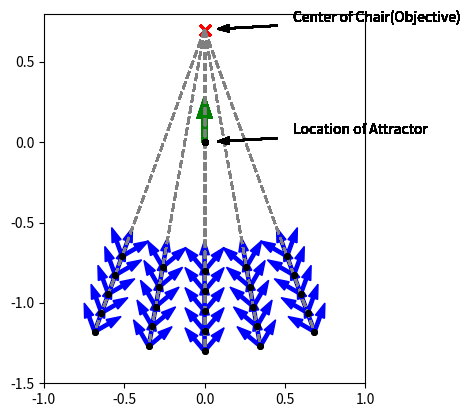

Here is the Python script that generated this plot:
# -*- coding: utf-8 -*-
# [redacted]
# @Date:   2019-10-10 22:40:46
# [redacted]
# @Last Modified time: 2019-10-22 21:51:18

import matplotlib.pyplot as plt
import numpy as np
from random import random

chair_width = 0.5
chair_length = 0.5
safe_distance = 0.45 # distanc between attractor and chair's front edge


# ax = plt.gca()
# ax.set_aspect(1)

# fig = plt.figure(figsize=(6, 6))
# plt.figure('trajectory')

def chair_info(chair):
    x_goal = chair[0]
    y_goal = chair[1]
    theta_goal = chair[2]
    F_x_chair = x_goal + safe_distance * np.cos(theta_goal)
    F_y_chair = y_goal + safe_distance * np.sin(theta_goal)
    L_x_chair = F_x_chair + chair_width / 2 * np.cos(theta_goal + np.pi/2)
    L_y_chair = F_y_chair + chair_width / 2 * np.sin(theta_goal + np.pi/2)
    R_x_chair = F_x_chair + chair_width / 2 * np.cos(theta_goal - np.pi/2)
    R_y_chair = F_y_chair + chair_width / 2 * np.sin(theta_goal - np.pi/2)
    chair_bottom_x = F_x_chair + chair_length / 2 * np.cos(theta_goal)
    chair_bottom_y = F_y_chair + chair_length / 2 * np.sin(theta_goal)
    chair_back_x = F_x_chair + chair_length * np.cos(theta_goal)
    chair_back_y = F_y_chair + chair_length  * np.sin(theta_goal)
    return x_goal, y_goal, theta_goal, L_x_chair, L_y_chair, R_x_chair, R_y_chair, F_x_chair, F_y_chair, chair_bottom_x, chair_bottom_y, chair_back_x, chair_back_y


class chen():
    def __init__(self):

        self.x_camera = 0
        self.y_camera = 0.1
        self.x_center = 0
        self.y_center = 0
        self.deviation = 0.1

        self.dest_X = 0
        self.dest_Y = 0

    def PlotAll(self):
        plt.figure('trajectory')
        ax = plt.gca()
        ax.set_aspect(1)
        plt.arrow(x_start, y_start, 0.1*np.cos(theta_start),
                  0.1*np.sin(theta_start), color='b', width=0.02)
        plt.arrow(x_goal, y_goal, 0.15*np.cos(theta_goal),
                  0.15*np.sin(theta_goal), color='g', width=0.03)
        plt.scatter(x_goal, y_goal, s=60, c='k', marker=".", zorder=30) # 
        plt.scatter(x_start, y_start, s=60, c='k', marker=".", zorder=30)
        # rect0 = plt.Rectangle((F_x_chair, F_y_chair), chair_length, chair_width/2, angle = theta_goal * 180 / np.pi, fill=False, edgecolor = 'red',linewidth=1)
        # ax.add_patch(rect0)
        # rect1 = plt.Rectangle((R_x_chair, R_y_chair), chair_length, chair_width/2, angle = theta_goal * 180 / np.pi, fill=False, edgecolor = 'red',linewidth=1)
        # ax.add_patch(rect1)
        # plt.scatter(F_x_chair, F_y_chair, s=50, c='r', marker="x")
        # plt.scatter(L_x_chair, L_y_chair, s=50, c='r', marker="x")
        # plt.scatter(R_x_chair, R_y_chair, s=50, c='r', marker="x")
        plt.scatter(chair_bottom_x, chair_bottom_y, s=60, c='r', marker="x")
        plt.annotate('Center of Chair(Objective)', xy=(chair_bottom_x, chair_bottom_y), xytext=(0.55, chair_bottom_y+0.05), 
            arrowprops=dict(headlength=8,headwidth=5,width=0.5, facecolor='black', shrink=0.15)) # annotation of text: 'center of chair'
        plt.annotate('Location of Attractor', xy=(Chair[0], Chair[1]), xytext=(0.55, Chair[1]+0.05), 
            arrowprops=dict(headlength=8,headwidth=5,width=0.5, facecolor='black', shrink=0.15)) # annotation of text
        # plt.annotate('Center of Qolo', xy=(0.2,-1), xytext=(0.55,-1+0.075), 
        #     arrowprops=dict(headlength=8,headwidth=5,width=0.5, facecolor='black', shrink=0.15)) # annotation of text
        # plt.annotate('Trajectory of Camera', xy=(0,-0.5), xytext=(0.55,-0.5+0.075), 
        #     arrowprops=dict(headlength=8,headwidth=5,width=0.5, facecolor='black', shrink=0.25)) # annotation of text
        # self.plot_vehicle()
        # plt.scatter(0,4, c='r', marker="o")
        # 
        for i in LinePoint:
            plt.plot([chair_bottom_x, i[0]],[chair_bottom_y,i[1]], color ='gray', linewidth=1.5, linestyle="--")

    def move_to_pose(self, x_start, y_start, theta_start, x_goal, y_goal, theta_goal, L_x_chair, L_y_chair, R_x_chair, R_y_chair, F_x_chair, F_y_chair):
        self.PlotAll()

    def main(self): 
        self.move_to_pose(x_start, y_start, theta_start, x_goal, y_goal, theta_goal, L_x_chair, L_y_chair, R_x_chair, R_y_chair, F_x_chair, F_y_chair)


a = chen()
# Chair = [(-0.2, 1, np.pi/3), (-0.1, 1, np.pi/3), (0, 1, np.pi/3), (0.2, 1, np.pi/2)]
Chair = (0, 0, np.pi/2) # this is the location of attractor
x_goal, y_goal, theta_goal, L_x_chair, L_y_chair, R_x_chair, R_y_chair, F_x_chair, F_y_chair, chair_bottom_x, chair_bottom_y, chair_back_x, chair_back_y = chair_info(Chair)
StartPoint = []
LinePoint = []
requiredMinAngle = - 20
requiredMaxAngle = 20
requireMaxDistance = 2
requireMinDistance = 1.5
alpha_bar = 40
for requiredDistance in np.linspace(requireMinDistance, requireMaxDistance, 5):
    for requiredAngle in np.linspace(requiredMinAngle, requiredMaxAngle, 5):
        startPoint_x = chair_bottom_x + requiredDistance * np.sin(requiredAngle * np.pi/180)
        startPoint_y = chair_bottom_y - requiredDistance * np.cos(requiredAngle * np.pi/180)

        # startPoint_x = 0
        # startPoint_y = chair_bottom_y - 2
        c_x_diff = chair_bottom_x - startPoint_x
        c_y_diff = chair_bottom_y - startPoint_y
        feasiblePostureMin = np.arctan2(c_y_diff, c_x_diff) - (40) * np.pi / 180
        feasiblePostureMax = np.arctan2(c_y_diff, c_x_diff) + (40) * np.pi / 180
        for feasiblePosture in np.linspace(feasiblePostureMin, feasiblePostureMax, 3):
            startPoint = (startPoint_x, startPoint_y, feasiblePosture)
            StartPoint.append(startPoint)

lineDistance = requireMaxDistance
for requiredAngle in np.linspace(requiredMinAngle, requiredMaxAngle, 5):
    linePoint_x = chair_bottom_x + lineDistance * np.sin(requiredAngle * np.pi/180)
    linePoint_y = chair_bottom_y - lineDistance * np.cos(requiredAngle * np.pi/180)
    linePoint = (linePoint_x, linePoint_y)
    LinePoint.append(linePoint)
# print(StartPoint)
# StartPoint = [(-0.2, -1, np.pi*2/3), (-0.2, -1, np.pi/2), (-0.2, -1, np.pi/3), (0, -1, np.pi/2), (0.2, -1, np.pi*2/3), (0.2, -1, np.pi/2), (0.2, -1, np.pi/3)]
# StartPoint = [(0, 0.2, np.pi/2)]
# StartPoint = [(-0.2, -1, np.pi/2)]

if __name__ == '__main__':
    for i in StartPoint:
        x_start = i[0]
        y_start = i[1]
        theta_start = i[2]
        a.main()
     
plt.xlim(-1, 1)
plt.ylim(-1.5, 0.8)   
plt.show()



